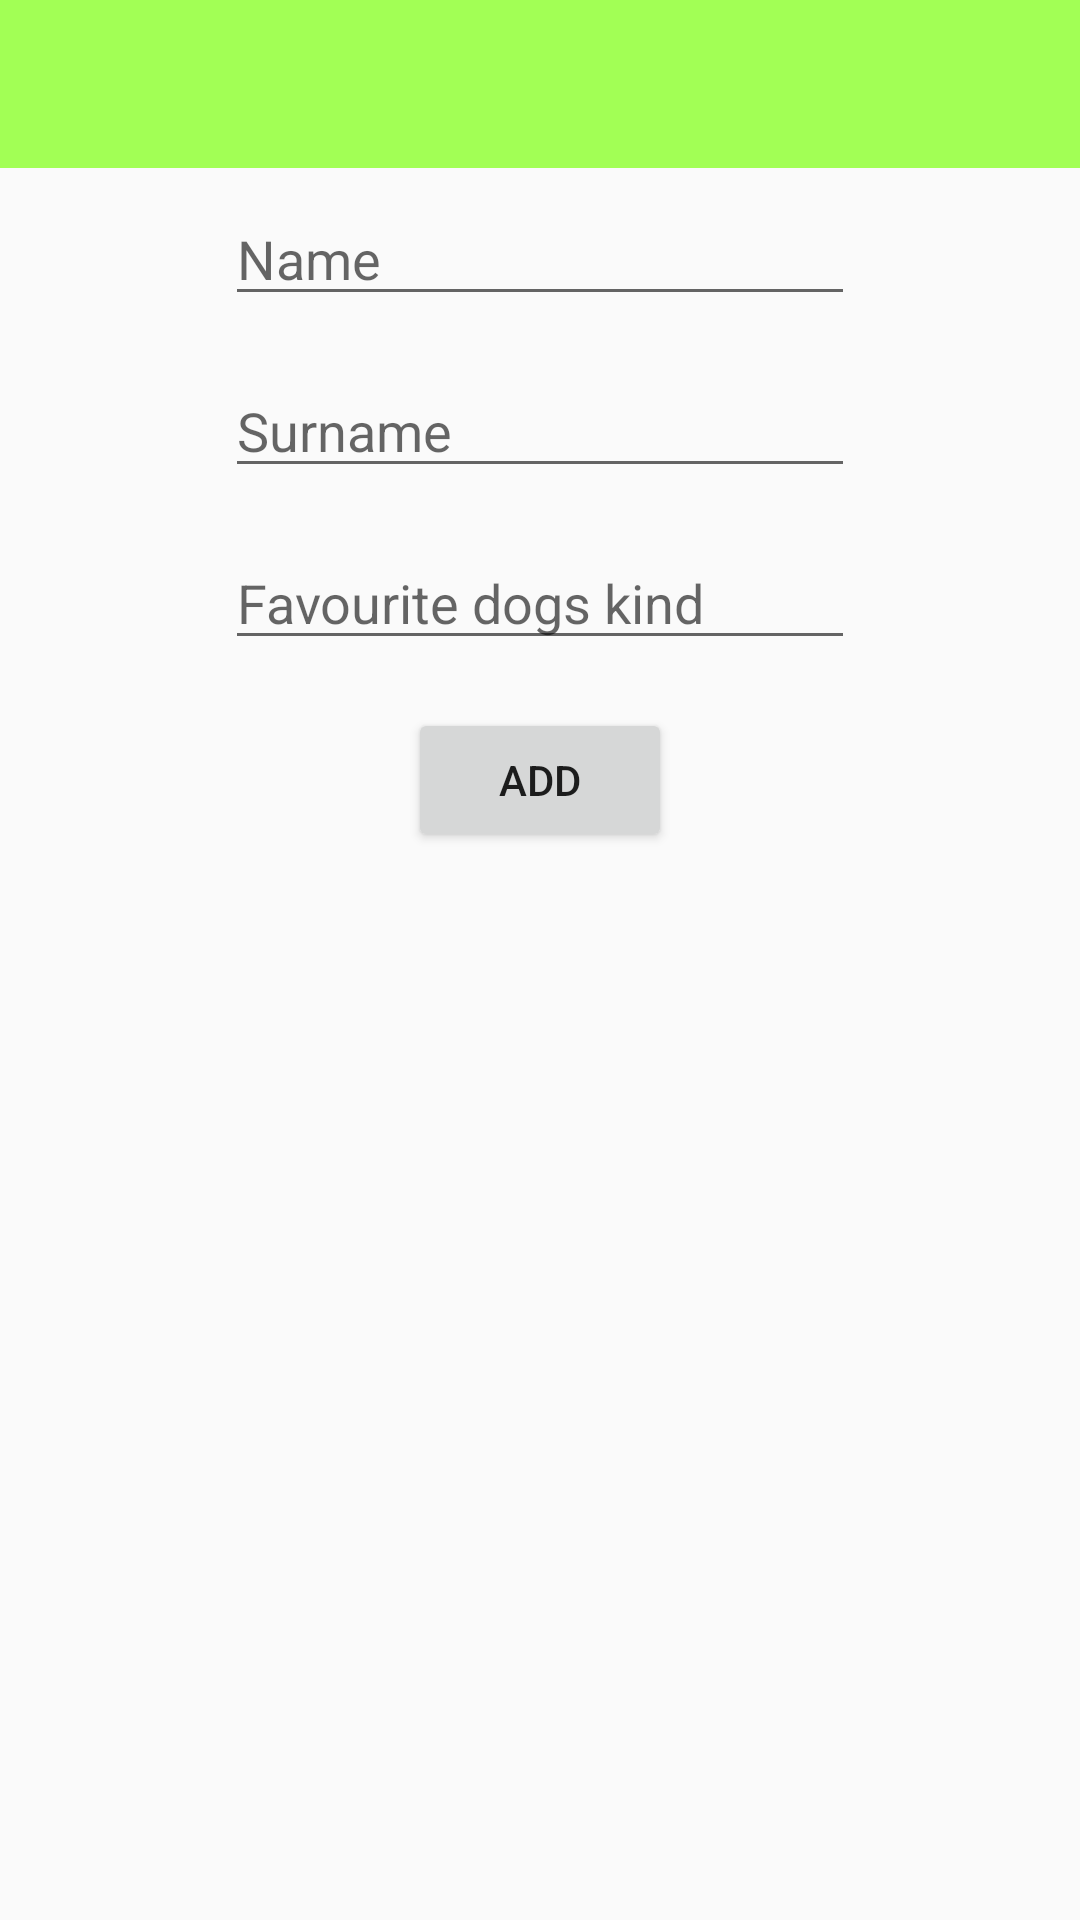

Android layout source for this screen:
<!-- AndroidManifest.xml: application theme AppTheme -->
<!-- res/layout/new_owner_form_acitivty.xml -->
<?xml version="1.0" encoding="utf-8"?>
<LinearLayout xmlns:android="http://schemas.android.com/apk/res/android"
              android:layout_width="match_parent"
              android:layout_height="match_parent"
              android:orientation="vertical"
              android:gravity="top|center_horizontal">

    <include
        android:id="@+id/toolbar_dogs_app" layout="@layout/toolbar"/>

    <EditText
        android:id="@+id/owner_name_edittext"
        android:layout_width="wrap_content"
        android:layout_height="wrap_content"
        android:layout_margin="@dimen/margin_8dp"
        android:ems="10"
        android:hint="@string/owner_name_hint"
        />

    <EditText
        android:id="@+id/surname_edittext"
        android:layout_width="wrap_content"
        android:layout_height="wrap_content"
        android:layout_margin="@dimen/margin_8dp"
        android:ems="10"
        android:hint="@string/owner_surname_hint"
        />

    <EditText
        android:id="@+id/preferred_kind_edit_text"
        android:layout_width="wrap_content"
        android:layout_height="wrap_content"
        android:layout_margin="@dimen/margin_8dp"
        android:ems="10"
        android:hint="@string/prefered_dog_hint"
        />

    <Button
        android:id="@+id/add_owner_button"
        android:layout_width="wrap_content"
        android:layout_height="wrap_content"
        android:layout_margin="@dimen/margin_8dp"
        android:text="@string/add_title_button"
        />
</LinearLayout>
<!-- res/layout/toolbar.xml (included above) -->
<?xml version="1.0" encoding="utf-8"?>
<android.support.v7.widget.Toolbar
    xmlns:android="http://schemas.android.com/apk/res/android"
    android:id="@+id/toolbar_dogs_app"
    android:layout_width="match_parent"
    android:layout_height="wrap_content"
    android:fitsSystemWindows="true"
    android:background="@color/colorCustomYellow"
    android:minHeight="?attr/actionBarSize">
</android.support.v7.widget.Toolbar>
<!-- resources referenced by this layout -->
<resources>
  <color name="colorCustomYellow">#a2ff55</color>
  <dimen name="margin_8dp">8dp</dimen>
  <string name="add_title_button">Add</string>
  <string name="owner_name_hint">Name</string>
  <string name="owner_surname_hint">Surname</string>
  <string name="prefered_dog_hint">Favourite dogs kind</string>
  <style name="AppTheme" parent="Theme.AppCompat.Light.NoActionBar">
      </style>
</resources>
